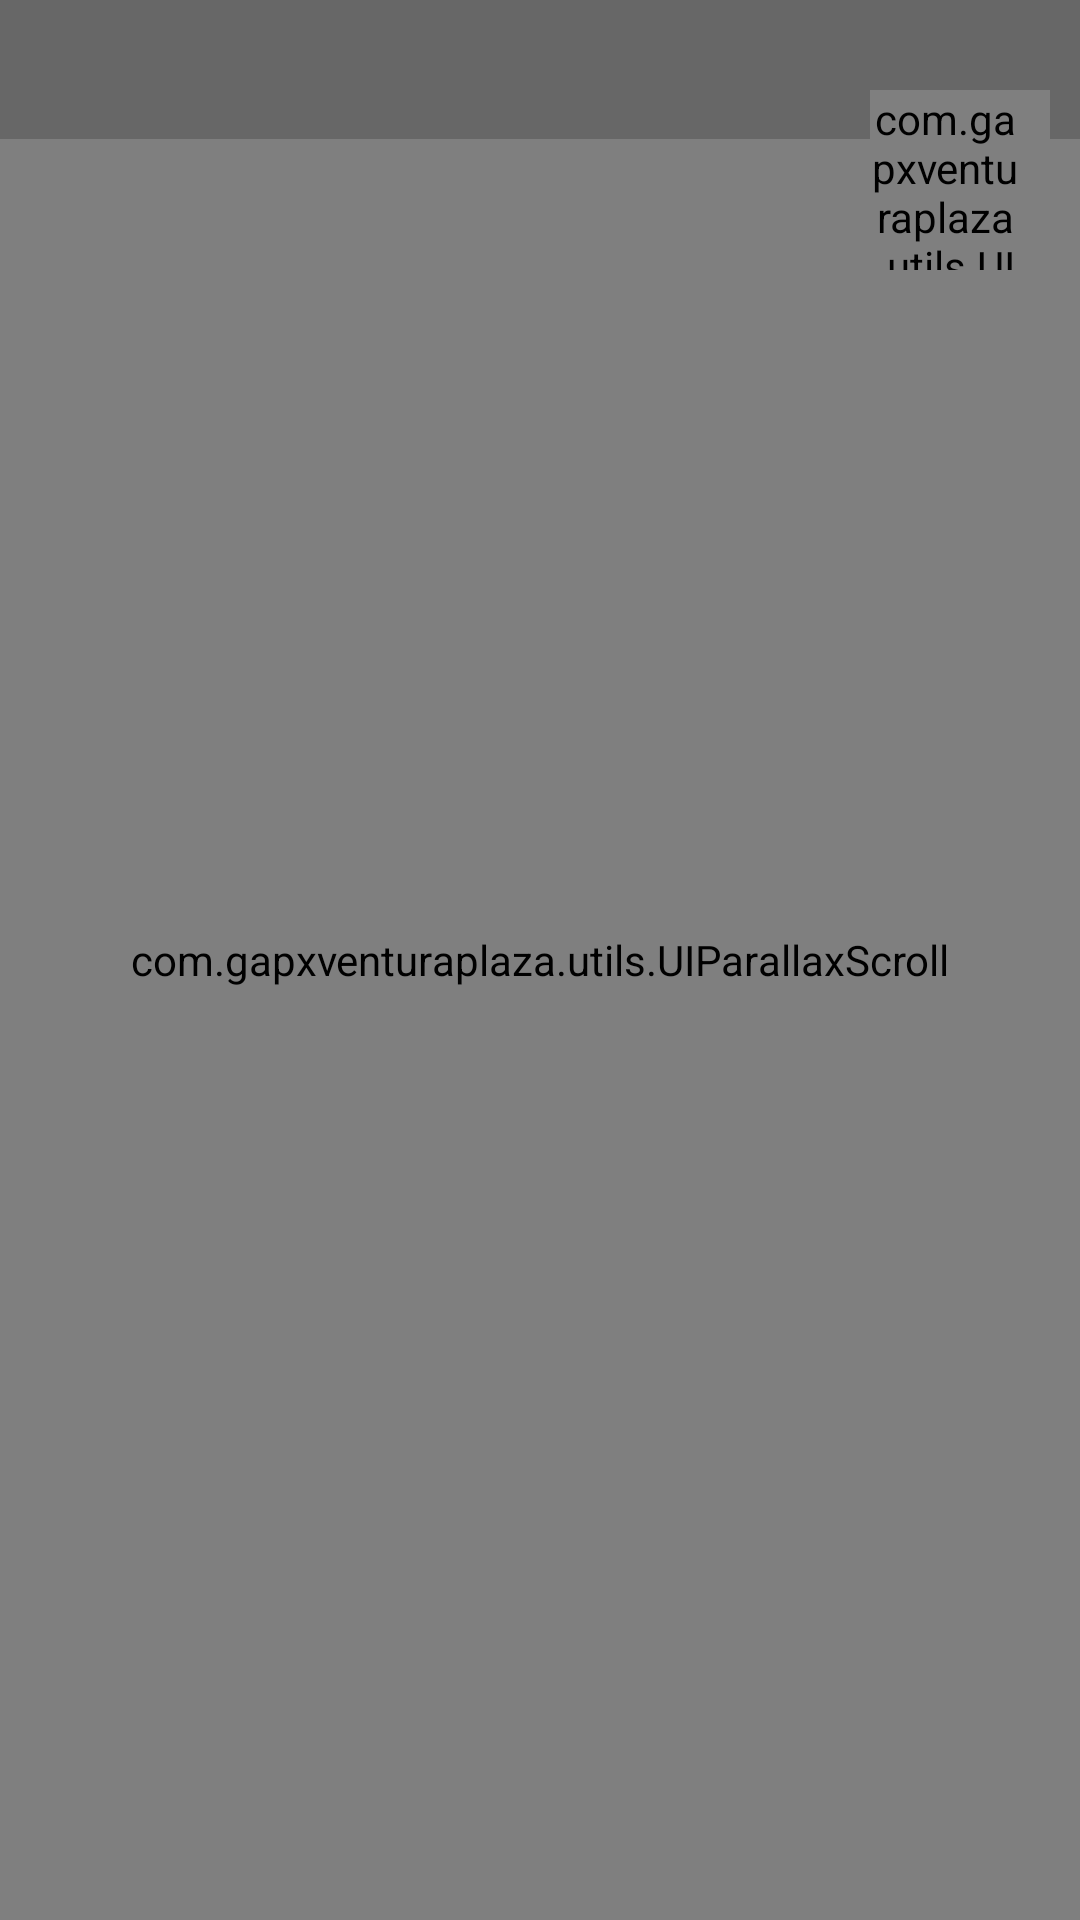

This screen was rendered from an Android layout file. Write that file and the resources it references.
<!-- AndroidManifest.xml: fallback theme Theme.MaterialComponents.DayNight.NoActionBar -->
<!-- res/layout/activity_detail_transition.xml -->
<?xml version="1.0" encoding="utf-8"?>
<RelativeLayout xmlns:android="http://schemas.android.com/apk/res/android"
                xmlns:app="http://schemas.android.com/apk/res-auto"
    			xmlns:tools="http://schemas.android.com/tools"
                android:layout_width="match_parent"
                android:layout_height="match_parent"
                android:id="@+id/bg_layout"
                android:fitsSystemWindows="false"
                android:background="@drawable/detail_background"
                tools:context="com.gapxventuraplaza.TransitionDetailActivity">
                
    <com.gapxventuraplaza.utils.UIParallaxScroll
            android:id="@+id/scroller"
            android:layout_width="match_parent"
            android:layout_height="match_parent"
        	android:fillViewport="true" 
        	app:headerView="@+id/layout_top">

        <RelativeLayout xmlns:android="http://schemas.android.com/apk/res/android"
    			android:layout_width="match_parent"
    			android:layout_height="fill_parent">
    		
       			<TextView
       			    android:id="@+id/title"
                	android:layout_width="fill_parent"
                	android:layout_height="wrap_content"
                	android:fontFamily="sans-serif-light" 
                	android:gravity="center"
                	android:paddingLeft="16dp"
                	android:paddingTop="10dp"
                	android:paddingRight="16dp"
                	android:text="@string/detail_title_placeholder"
                	android:textSize="@dimen/textsize_xlarge"
                	android:layout_below="@+id/image_view"
                	android:textColor="@android:color/white"/>

       			<TextView
       				    android:id="@+id/sumary"
       				    android:layout_below="@+id/title"
       				    android:layout_width="match_parent"
       				    android:layout_height="wrap_content"
       				    android:layout_gravity="center_vertical"
       				    android:fontFamily="sans-serif-light"
       				    android:gravity="center"
       				    android:paddingBottom="16dp"
       				    android:text="@string/sumary_placeholder"
       				    android:textColor="@color/white_transparent"
       				    android:textSize="@dimen/textsize_medium_small" />
       			
       			<LinearLayout
       				    android:id="@+id/statistics"
       				    android:layout_below="@+id/sumary"
       				    android:background="@color/white_transparent"
       				    android:layout_width="match_parent"
       				    android:layout_height="wrap_content"
       				    android:orientation="horizontal" >

       					<LinearLayout
       					    android:layout_width="wrap_content"
       					    android:layout_height="wrap_content"
       					    android:layout_weight="1"
       					    android:padding="5dp"
       					    android:orientation="vertical" >
       					    
       					    <TextView
       					        android:layout_width="wrap_content"
       					        android:layout_height="wrap_content"
       					        android:layout_gravity="center"
       					        android:fontFamily="sans-serif-light"
       					        android:text="@string/followers"
       					        android:textColor="@color/theme_color"
       					        android:textSize="@dimen/textsize_medium" />
       					    
       					    <TextView
       					        android:layout_width="wrap_content"
       					        android:layout_height="wrap_content"
       					        android:layout_gravity="center"
       					        android:fontFamily="sans-serif-light"
       					        android:text="@string/followers_placeholder"
       					        android:textSize="@dimen/textsize_medium_small" />
       					    
       					</LinearLayout>

       					<LinearLayout
       					    android:layout_width="wrap_content"
       					    android:layout_height="wrap_content"
       					    android:padding="5dp"
       					    android:layout_weight="1"
       					    android:background="@color/white_transparent"
       					    android:orientation="vertical" >
       					     
       					    <TextView
       					        android:layout_width="wrap_content"
       					        android:layout_height="wrap_content"
       					        android:layout_gravity="center"
       					        android:fontFamily="sans-serif-light"
       					        android:textColor="@color/theme_color"
       					        android:text="@string/views"
       					        android:textSize="@dimen/textsize_medium" />
       					    
       					     <TextView
       					        android:layout_width="wrap_content"
       					        android:layout_height="wrap_content"
       					        android:layout_gravity="center"
       					        android:fontFamily="sans-serif-light"
       					        android:text="@string/placeholder_views"
       					        android:textSize="@dimen/textsize_medium_small" />
       					     
       					</LinearLayout>

       			</LinearLayout>
       			
       			<LinearLayout
        			android:id="@+id/informations_container"
        			android:layout_width="match_parent"
        			android:layout_height="fill_parent"
        			android:orientation="vertical"
        			android:background="@android:color/white"
        			android:layout_below="@+id/statistics"
        			android:gravity="center">

       			<com.gapxventuraplaza.utils.UITabs
    				android:id="@+id/toggle"
    				android:layout_gravity="center"
    				android:layout_width="fill_parent"
    				android:layout_height="wrap_content"
    				android:layout_marginTop="10dp"
    				android:layout_marginBottom="10dp"
    				android:layout_marginLeft="@dimen/activity_horizontal_margin"
    				android:layout_marginRight="@dimen/activity_horizontal_margin"
    				android:orientation="horizontal">

    			<RadioButton
        			android:id="@+id/toggle1"
        			android:layout_width="wrap_content"
        			android:layout_height="wrap_content"
        			android:layout_weight="1"
        			android:padding="5dp"
        			android:checked="true"
        			android:text="@string/description_tab_1"
        			style="@style/UITabs" />

    			<RadioButton
        			android:id="@+id/toggle2"
        			android:layout_width="wrap_content"
        			android:layout_height="wrap_content"
        			android:layout_weight="1"
        			android:padding="5dp"
        			android:text="@string/description_tab_2"
        			android:layout_gravity="bottom"
        			style="@style/UITabs" />

				</com.gapxventuraplaza.utils.UITabs>
       			
       			<LinearLayout
       			    android:id="@+id/listView"
       			    android:layout_width="match_parent"
       			    android:layout_height="wrap_content"
       			    android:orientation="vertical" >
       			</LinearLayout>
       			
       			<TextView
       			    android:id="@+id/contact"
       			    android:layout_width="match_parent"
       			    android:layout_height="fill_parent"
       			    android:layout_marginLeft="@dimen/activity_horizontal_margin"
    				android:layout_marginRight="@dimen/activity_horizontal_margin"
       			    android:text="@string/contact_placeholder"
       			    android:visibility="gone"/>

       			
    		</LinearLayout>

    	    <com.gapxventuraplaza.utils.UICircularImage
    	        xmlns:app="http://schemas.android.com/apk/res-auto"
    	        android:id="@+id/image_view"
    	        android:layout_width="125dp"
    	        android:layout_height="125dp"
    	        android:layout_alignParentTop="true"
    	        android:layout_centerHorizontal="true"
    	        android:layout_marginTop="50dp"
    	        android:layout_marginBottom="5dp"
    	        app:line_color="@android:color/white"
    	        app:line_color_press="@color/theme_color"
    	        app:line_width="1dp"
    	        app:padding="0dp" />

		</RelativeLayout>

    </com.gapxventuraplaza.utils.UIParallaxScroll>
    
    
    
    <RelativeLayout
         android:orientation="vertical"
         android:layout_width="fill_parent"
         android:layout_height="wrap_content"
         android:id="@+id/layout_navigation">

     			<FrameLayout
     				android:id="@+id/layout_top"
                    android:layout_width="fill_parent"
                	android:layout_height="wrap_content"
                	android:fitsSystemWindows = "true"
                	android:background="@color/bar_color">
                
            			<Button
                    		android:layout_width="28dp"
                    		android:layout_height="28dp"
                    		android:background="@drawable/titlebar_back_selector"
                    		android:id="@+id/title_bar_left_menu"
                    		android:layout_gravity="left|center_vertical"
                    		android:layout_marginLeft="10dp"/>

            			<TextView
            			    android:id="@+id/titleBar"
                    		android:layout_width="wrap_content"
                    		android:layout_height="wrap_content"
                    		android:padding="7dp"
                    		android:fontFamily="sans-serif-light" 
                    		android:ellipsize="marquee" 
							android:singleLine="false" 
                    		android:text=""
                   			android:textSize="@dimen/textsize_large"
                    		android:textColor="@android:color/white"
                    		android:layout_gravity="center"/>        

       			</FrameLayout>
       				 
     			<LinearLayout
     			    android:id="@+id/layout_navigation_buttonholder"
    				android:layout_width="match_parent"
    				android:layout_height="wrap_content"
    				android:fitsSystemWindows = "true"
       				android:layout_centerHorizontal="true"
        			android:gravity="right"
        			android:layout_marginTop="30dp"> 
        		
					<com.gapxventuraplaza.utils.UICircularImage
    					android:id="@+id/action1"
    					android:layout_width="60dp"
    					android:layout_height="60dp"
    					android:layout_marginRight="10dp"
    					android:src="@drawable/ic_conversation"
    					android:paddingRight="10dp"
    					app:padding="20dp"
    					app:line_width="1dp"
    					app:line_color="@android:color/white"
    					app:line_color_press="@color/theme_color"
        				app:background_color="@color/theme_color"/> 
     		
    		</LinearLayout>

   	 </RelativeLayout>
    
</RelativeLayout>
<!-- resources referenced by this layout -->
<resources>
  <color name="bar_color">#676767</color>
  <color name="theme_color">#ffb85c20</color>
  <color name="white_transparent">#D9FFFFFF</color>
  <dimen name="activity_horizontal_margin">16dp</dimen>
  <dimen name="textsize_large">24dp</dimen>
  <dimen name="textsize_medium">18sp</dimen>
  <dimen name="textsize_medium_small">15sp</dimen>
  <dimen name="textsize_xlarge">28dp</dimen>
  <!-- drawable detail_background: jpg bitmap (drawable-xhdpi, 14170 bytes) -->
  <!-- drawable ic_conversation: png bitmap (drawable-hdpi, 1213 bytes) -->
  <!-- drawable titlebar_back_selector (drawable) -->
  <?xml version="1.0" encoding="utf-8"?>
  <selector xmlns:android="http://schemas.android.com/apk/res/android">
      <item android:state_pressed="true" android:drawable="@drawable/title_bar_back_on" />
      <item android:state_focused="true" android:drawable="@drawable/title_bar_back" />
      <item android:drawable="@drawable/title_bar_back" />
  </selector>
  <string name="contact_placeholder">Super useful contact info here I guess.\n\nProfile image is from FreePik.com</string>
  <string name="description_tab_1">Actividades</string>
  <string name="description_tab_2">Contact</string>
  <string name="detail_title_placeholder">Cool Title Of Some Movie</string>
  <string name="followers">Followers</string>
  <string name="followers_placeholder">503</string>
  <string name="placeholder_views">16 Thousand</string>
  <string name="sumary_placeholder">Summary</string>
  <string name="views">Views</string>
  <style name="UITabs">
          <item name="android:textColor">@drawable/button_selector_text</item>
          <item name="android:minHeight">33dp</item>
          <item name="android:minWidth">70dp</item>
          <item name="android:gravity">center</item>
          <item name="android:button">@null</item>
          <item name="android:paddingLeft">5dp</item>
          <item name="android:paddingRight">5dp</item>
      </style>
</resources>
